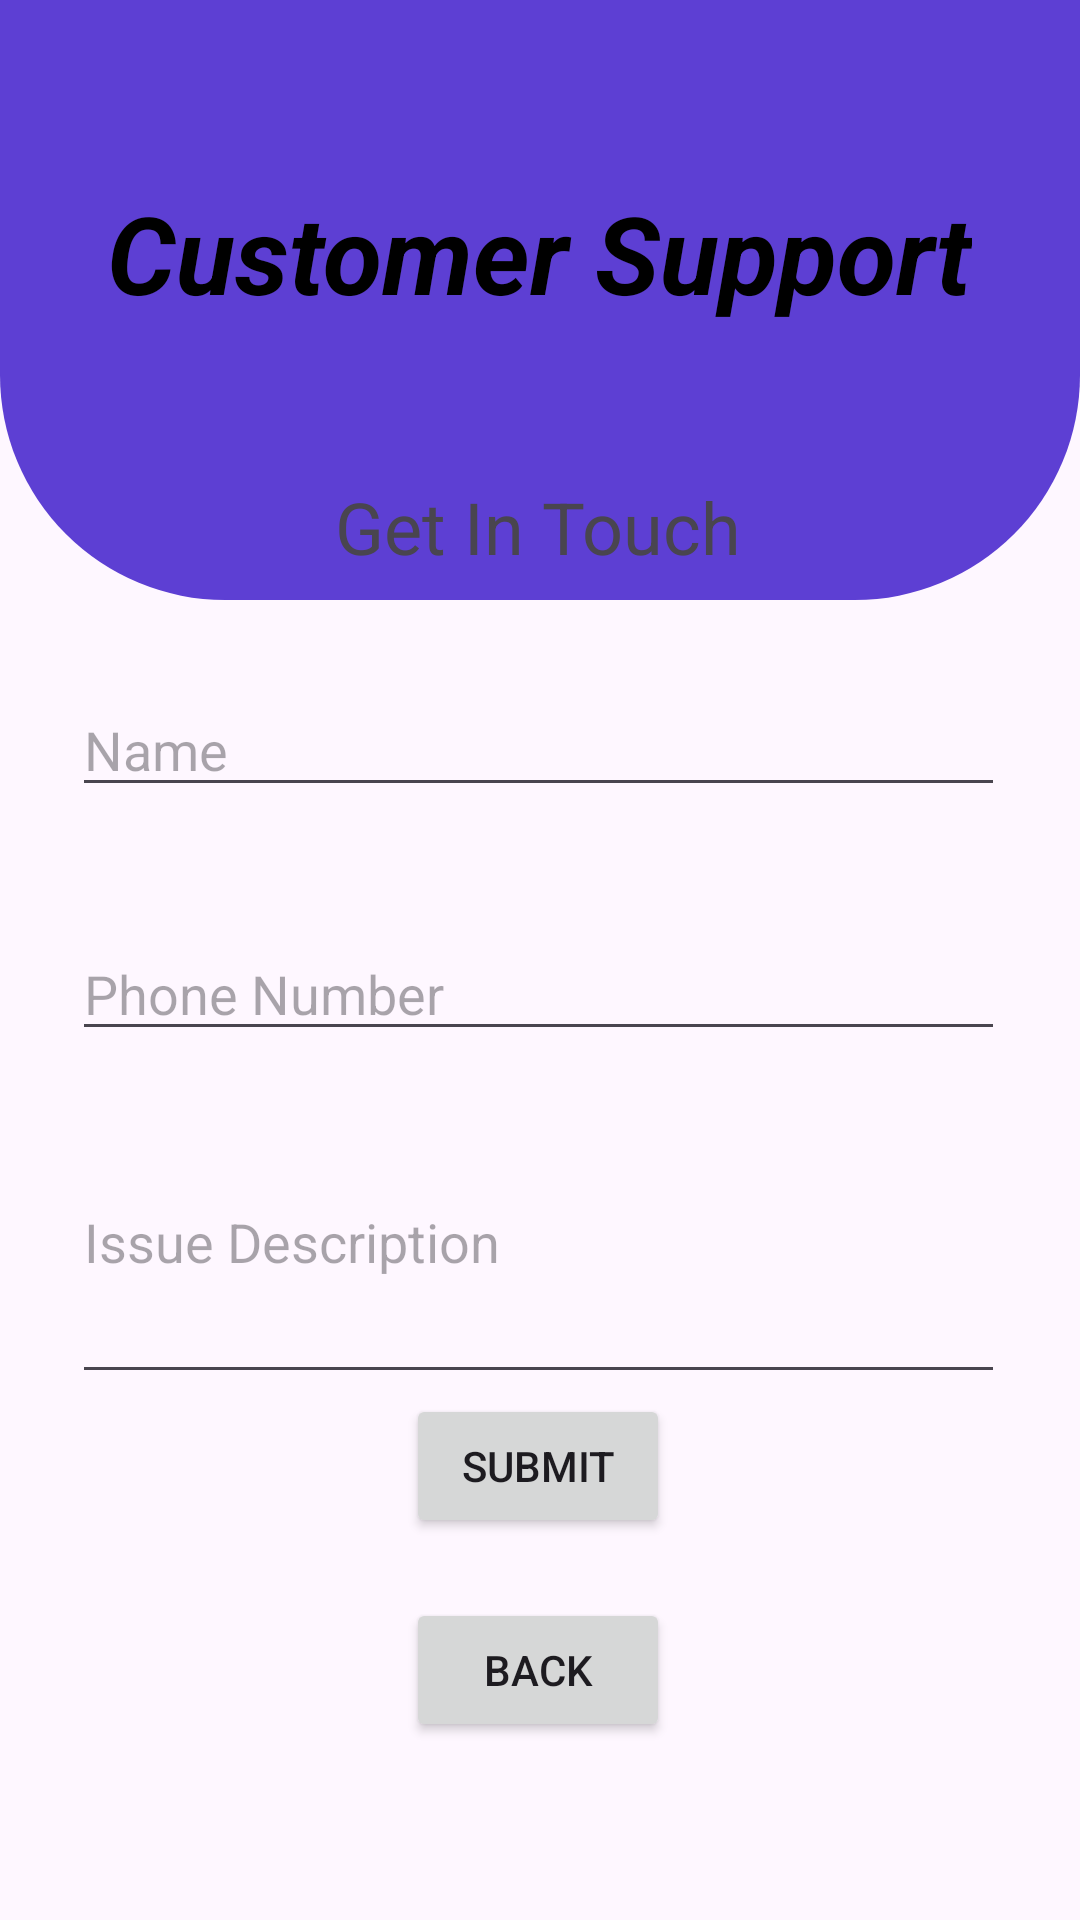

The Android layout XML behind this screen, and the referenced resources:
<!-- AndroidManifest.xml: application theme Theme.ProjectParkEase -->
<!-- res/layout/activity_support.xml -->
<?xml version="1.0" encoding="utf-8"?>
<RelativeLayout xmlns:android="http://schemas.android.com/apk/res/android"
    xmlns:app="http://schemas.android.com/apk/res-auto"
    xmlns:tools="http://schemas.android.com/tools"
    android:layout_width="match_parent"
    android:layout_height="match_parent"
    tools:context=".Support">

    <View
        android:id="@+id/top_view"
        android:layout_width="match_parent"
        android:layout_height="200dp"
        android:background="@drawable/bg_view"
        />
    <TextView
        android:id="@+id/textview"
        android:layout_width="wrap_content"
        android:layout_height="wrap_content"
        android:text="Customer Support"
        android:textColor="@color/black"
        android:textSize="36sp"
        android:textStyle="bold|italic"
        android:layout_centerHorizontal="true"
        android:layout_marginTop="60dp"/>

    <GridLayout
        android:layout_width="match_parent"
        android:layout_height="match_parent"
        android:layout_below="@+id/top_view"
        android:rowCount="4"
        android:columnCount="2"
        android:layout_marginTop="-150dp"
        android:layout_marginLeft="24dp"
        android:layout_marginRight="25dp"
        >

        <LinearLayout
            android:layout_width="match_parent"
            android:layout_height="match_parent"
            android:orientation="vertical"
            android:gravity="center"
            >

            <TextView
                android:id="@+id/customerSupport"
                android:layout_width="wrap_content"
                android:layout_height="wrap_content"
                android:text="Get In Touch"
                android:textSize="24sp"
                android:layout_marginTop="50dp"
                android:layout_marginBottom="20dp"
                android:layout_gravity="center"
                android:paddingBottom="16dp" />

            <EditText
                android:id="@+id/etName"
                android:layout_marginBottom="20dp"
                android:layout_width="match_parent"
                android:layout_height="wrap_content"
                android:hint="Name" />

            <EditText
                android:id="@+id/etPhoneNumber"
                android:layout_marginTop="20dp"
                android:layout_width="match_parent"
                android:layout_height="wrap_content"
                android:hint="Phone Number" />

            <EditText
                android:layout_marginTop="10dp"
                android:id="@+id/etIssueDescription"
                android:layout_width="match_parent"
                android:layout_height="wrap_content"
                android:hint="Issue Description"
                android:inputType="textMultiLine"
                android:lines="4" />

            <Button
                android:id="@+id/btnSubmit"
                android:layout_width="wrap_content"
                android:layout_height="wrap_content"
                android:layout_gravity="center"
                android:text="Submit" />

            <Button
                android:id="@+id/backButton"
                android:layout_marginTop="20dp"
                android:layout_width="wrap_content"
                android:layout_height="wrap_content"
                android:gravity="center"
                android:onClick="back4"
                android:text="Back"/>

        </LinearLayout>

    </GridLayout>

</RelativeLayout>
<!-- resources referenced by this layout -->
<resources>
  <!-- drawable bg_view (drawable) -->
  <?xml version="1.0" encoding="utf-8"?>
  <shape xmlns:android="http://schemas.android.com/apk/res/android">
  
      <corners
          android:bottomRightRadius="75dp"
          android:bottomLeftRadius="75dp"/>
      <solid android:color="#5D3FD3"/>
  </shape>
  <style name="Theme.ProjectParkEase" parent="Base.Theme.ProjectParkEase" />
  <style name="Base.Theme.ProjectParkEase" parent="Theme.Material3.DayNight.NoActionBar">
          
          
      </style>
  <!-- not gathered from this repository: default colours our renderer supplied (Android Studio template values) -->
  <color name="black">#FF000000</color>
</resources>
